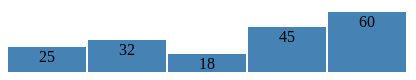
D3 v6 page, settled after 360 driven frames (6 s of simulated time); the page loaded 1 data file(s).


    // Load data from CSV file
    d3.csv("data.csv").then(function(data) {
        // Data is now loaded and can be used
        console.log(data);

        // SVG dimensions
        var width = 400;
        var height = 200;

        // Create SVG container
        var svg = d3.select("body")
                    .append("svg")
                    .attr("width", width)
                    .attr("height", height);

        // Create bars
        svg.selectAll("rect")
            .data(data)
            .enter().append("rect")
            .attr("x", (d, i) => i * (width / data.length))
            .attr("y", d => height - d.value)
            .attr("width", width / data.length - 2) // Adjust the width between bars
            .attr("height", d => d.value);

        // Optional: Add labels
        svg.selectAll("text")
            .data(data)
            .enter().append("text")
            .attr("x", (d, i) => i * (width / data.length) + (width / data.length - 2) / 2)
            .attr("y", d => height - d.value + 15)
            .attr("text-anchor", "middle")
            .text(d => d.value);
    });



### data: data.csv
category, value
A, 25
B, 32
C, 18
D, 45
E, 60